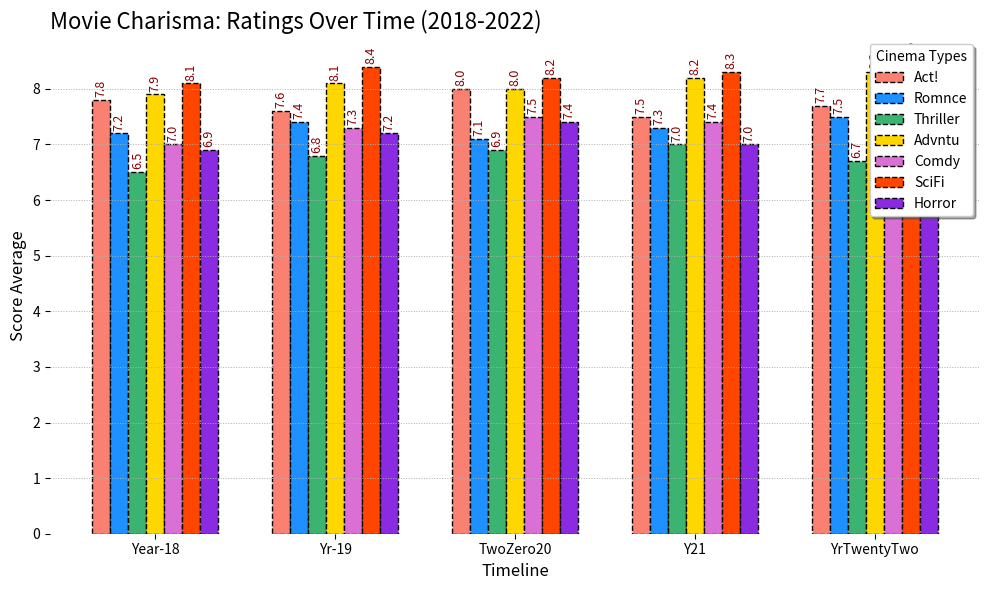

Source code (Python):
import matplotlib.pyplot as plt
import numpy as np

years = ["Year-18", "Yr-19", "TwoZero20", "Y21", "YrTwentyTwo"]
genres = ["Act!", "Romnce", "Thriller", "Advntu", "Comdy", "SciFi", "Horror"]

ratings_data = np.array([
    [7.8, 7.6, 8.0, 7.5, 7.7],
    [7.2, 7.4, 7.1, 7.3, 7.5],
    [6.5, 6.8, 6.9, 7.0, 6.7],
    [7.9, 8.1, 8.0, 8.2, 8.3],
    [7.0, 7.3, 7.5, 7.4, 7.1],
    [8.1, 8.4, 8.2, 8.3, 8.5],  # SciFi made-up data
    [6.9, 7.2, 7.4, 7.0, 7.3]   # Horror made-up data
])

fig, ax = plt.subplots(figsize=(10, 6))
bar_width = 0.1
x_pos = np.arange(len(years))

colors = ['#FA8072', '#1E90FF', '#3CB371', '#FFD700', '#DA70D6', '#FF4500', '#8A2BE2']

for i, genre in enumerate(genres):
    ax.bar(x_pos + i * bar_width, ratings_data[i], width=bar_width,
           color=colors[i], label=genre, linestyle='--', edgecolor='black')

plt.title('Movie Charisma: Ratings Over Time (2018-2022)', fontsize=16, loc='left')
plt.xlabel('Timeline', fontsize=12, style='italic')
plt.ylabel('Score Average', fontsize=12, style='italic')
plt.xticks(x_pos + bar_width * (len(genres) / 2 - 0.5), years)
plt.legend(title="Cinema Types", fontsize=10, loc='upper right', shadow=True)

ax.yaxis.grid(True, linestyle=':', linewidth=0.7)

for i, genre in enumerate(genres):
    for j in range(len(years)):
        ax.text(x_pos[j] + i * bar_width, ratings_data[i][j] + 0.05, f'{ratings_data[i][j]:.1f}', 
                ha='center', va='bottom', fontsize=9, color='darkred', rotation=90)

fig.tight_layout()
ax.set_frame_on(False)
plt.show()
